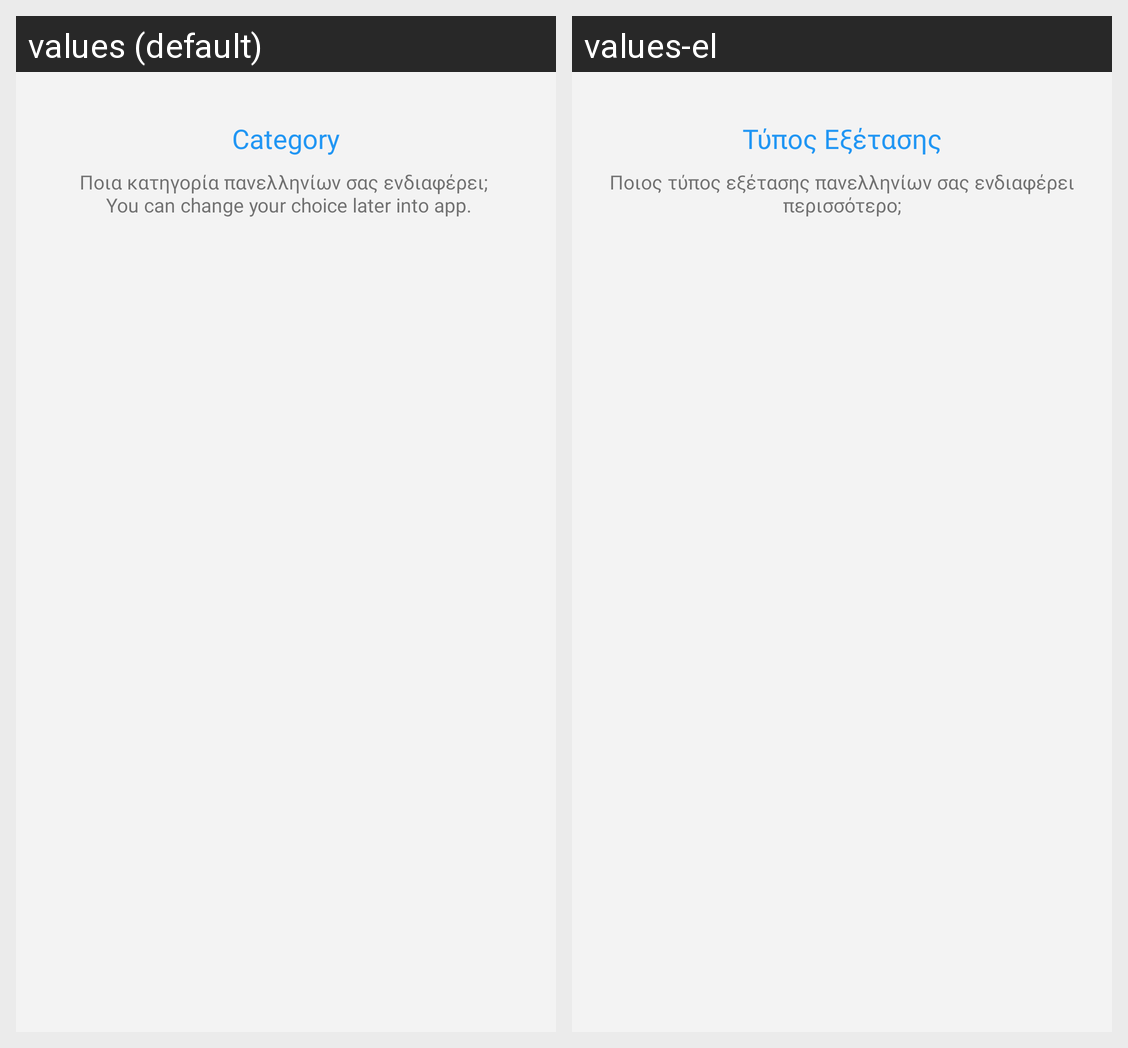

The same Android screen rendered under two of its app's locales, left to right. List the strings drawn on it with the default value and each locale's translation.
Android screen res/layout/fragment_exam_type.xml rendered under 2 locales, left to right: values (default), values-el. Device: Nexus 5 (rendered at 1080×1920; each locale shown at half size, 540×960, under a caption strip naming it); theme Theme.VaseisApp.
Strings drawn on this screen, with the default value and each locale's value (text and hints the layout hard-codes, and strings that could not be matched under every locale, appear in the picture but are not listed):

category_title
  values: Category
  values-el: Τύπος Εξέτασης

category_subtitle
  values: Ποια κατηγορία πανελληνίων σας ενδιαφέρει; 
       You can change your choice later into app.
  values-el: Ποιος τύπος εξέτασης πανελληνίων σας ενδιαφέρει περισσότερο;
